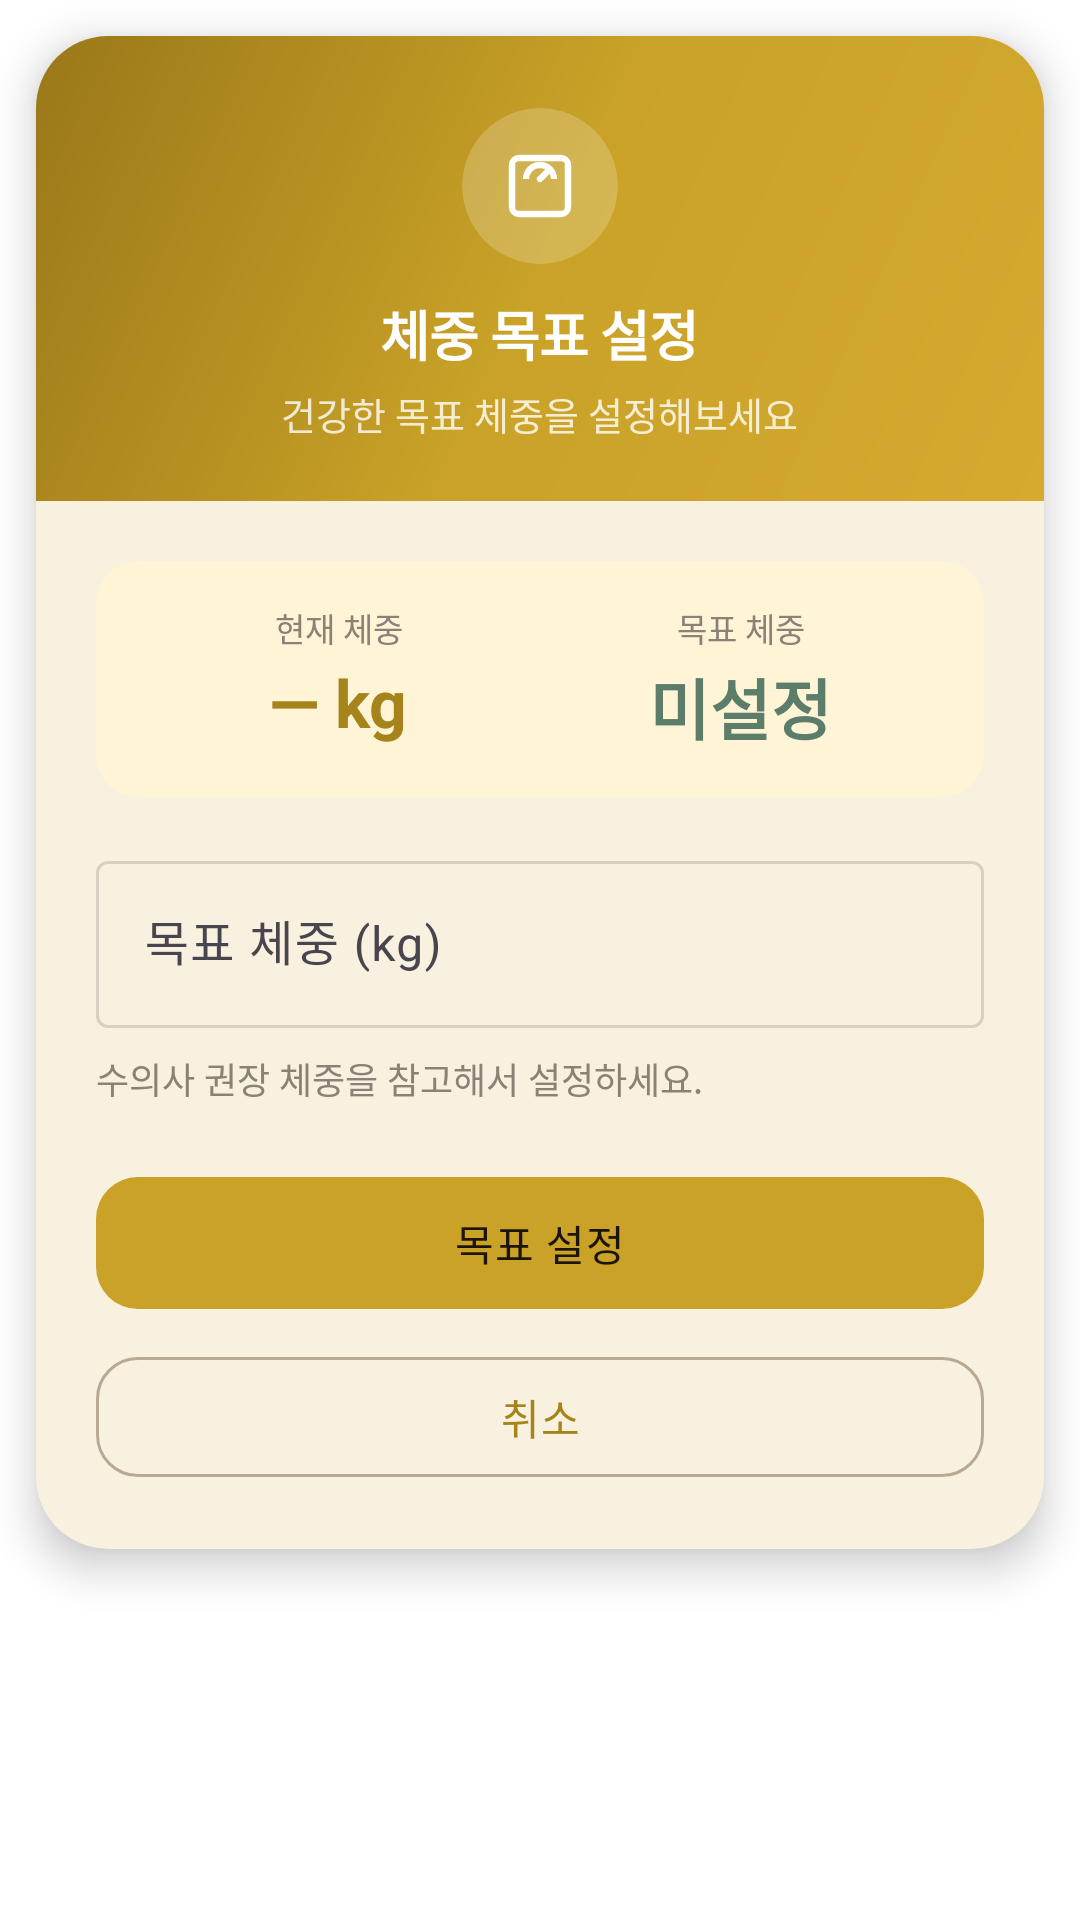

Reconstruct the res/layout file that produces this screen, plus the resources it refers to.
<!-- AndroidManifest.xml: application theme Theme.Howscat -->
<!-- res/layout/dialog_weight_goal.xml -->
<?xml version="1.0" encoding="utf-8"?>
<ScrollView xmlns:android="http://schemas.android.com/apk/res/android"
    xmlns:app="http://schemas.android.com/apk/res-auto"
    android:layout_width="match_parent"
    android:layout_height="wrap_content">

    <com.google.android.material.card.MaterialCardView
        android:layout_width="match_parent"
        android:layout_height="wrap_content"
        app:cardCornerRadius="24dp"
        app:cardElevation="8dp"
        app:cardBackgroundColor="@color/app_surface"
        app:strokeWidth="0dp"
        android:layout_margin="12dp">

        <LinearLayout
            android:layout_width="match_parent"
            android:layout_height="wrap_content"
            android:orientation="vertical">

            <LinearLayout
                android:layout_width="match_parent"
                android:layout_height="wrap_content"
                android:orientation="vertical"
                android:background="@drawable/bg_gradient_hero"
                android:gravity="center"
                android:paddingTop="24dp"
                android:paddingBottom="20dp"
                android:paddingStart="20dp"
                android:paddingEnd="20dp">

                <com.google.android.material.card.MaterialCardView
                    android:layout_width="52dp"
                    android:layout_height="52dp"
                    app:cardCornerRadius="26dp"
                    app:cardElevation="0dp"
                    app:strokeWidth="0dp"
                    app:cardBackgroundColor="#33FFFFFF">
                    <ImageView
                        android:layout_width="match_parent"
                        android:layout_height="match_parent"
                        android:padding="12dp"
                        android:src="@drawable/ic_weight_scale"
                        android:contentDescription="@null"
                        app:tint="@color/white" />
                </com.google.android.material.card.MaterialCardView>

                <TextView
                    android:layout_width="wrap_content"
                    android:layout_height="wrap_content"
                    android:layout_marginTop="10dp"
                    android:text="체중 목표 설정"
                    android:textSize="18sp"
                    android:textStyle="bold"
                    android:textColor="@color/white"
                    android:letterSpacing="-0.02" />

                <TextView
                    android:layout_width="wrap_content"
                    android:layout_height="wrap_content"
                    android:layout_marginTop="4dp"
                    android:text="건강한 목표 체중을 설정해보세요"
                    android:textSize="12.5sp"
                    android:textColor="#CCFFFFFF" />
            </LinearLayout>

            <LinearLayout
                android:layout_width="match_parent"
                android:layout_height="wrap_content"
                android:orientation="vertical"
                android:padding="20dp">

                <com.google.android.material.card.MaterialCardView
                    android:layout_width="match_parent"
                    android:layout_height="wrap_content"
                    app:cardBackgroundColor="@color/app_primary_container"
                    app:cardCornerRadius="14dp"
                    app:cardElevation="0dp"
                    app:strokeWidth="0dp"
                    android:layout_marginBottom="16dp">
                    <LinearLayout
                        android:layout_width="match_parent"
                        android:layout_height="wrap_content"
                        android:orientation="horizontal"
                        android:padding="14dp">
                        <LinearLayout
                            android:layout_width="0dp"
                            android:layout_height="wrap_content"
                            android:layout_weight="1"
                            android:orientation="vertical"
                            android:gravity="center">
                            <TextView
                                android:layout_width="wrap_content"
                                android:layout_height="wrap_content"
                                android:text="현재 체중"
                                android:textSize="11sp"
                                android:textColor="@color/app_on_surface_muted" />
                            <TextView
                                android:id="@+id/textGoalCurrentWeight"
                                android:layout_width="wrap_content"
                                android:layout_height="wrap_content"
                                android:text="— kg"
                                android:textSize="22sp"
                                android:textStyle="bold"
                                android:textColor="@color/app_primary_dark"
                                android:layout_marginTop="2dp" />
                        </LinearLayout>
                        <LinearLayout
                            android:layout_width="0dp"
                            android:layout_height="wrap_content"
                            android:layout_weight="1"
                            android:orientation="vertical"
                            android:gravity="center">
                            <TextView
                                android:layout_width="wrap_content"
                                android:layout_height="wrap_content"
                                android:text="목표 체중"
                                android:textSize="11sp"
                                android:textColor="@color/app_on_surface_muted" />
                            <TextView
                                android:id="@+id/textGoalTargetDisplay"
                                android:layout_width="wrap_content"
                                android:layout_height="wrap_content"
                                android:text="미설정"
                                android:textSize="22sp"
                                android:textStyle="bold"
                                android:textColor="@color/app_secondary"
                                android:layout_marginTop="2dp" />
                        </LinearLayout>
                    </LinearLayout>
                </com.google.android.material.card.MaterialCardView>

                <com.google.android.material.textfield.TextInputLayout
                    style="@style/Widget.Material3.TextInputLayout.OutlinedBox"
                    android:layout_width="match_parent"
                    android:layout_height="wrap_content"
                    android:hint="목표 체중 (kg)">
                    <com.google.android.material.textfield.TextInputEditText
                        android:id="@+id/editGoalWeight"
                        android:layout_width="match_parent"
                        android:layout_height="wrap_content"
                        android:inputType="numberDecimal"
                        android:textColor="@color/app_on_surface" />
                </com.google.android.material.textfield.TextInputLayout>

                <TextView
                    android:layout_width="wrap_content"
                    android:layout_height="wrap_content"
                    android:layout_marginTop="8dp"
                    android:text="수의사 권장 체중을 참고해서 설정하세요."
                    android:textSize="12sp"
                    android:textColor="@color/app_on_surface_muted" />

                <com.google.android.material.button.MaterialButton
                    android:id="@+id/btnGoalSave"
                    style="@style/Widget.Howscat.Button.Primary"
                    android:layout_width="match_parent"
                    android:layout_height="wrap_content"
                    android:layout_marginTop="20dp"
                    android:text="목표 설정" />

                <com.google.android.material.button.MaterialButton
                    android:id="@+id/btnGoalCancel"
                    style="@style/Widget.Howscat.Button.Outlined"
                    android:layout_width="match_parent"
                    android:layout_height="wrap_content"
                    android:layout_marginTop="8dp"
                    android:text="취소" />
            </LinearLayout>
        </LinearLayout>
    </com.google.android.material.card.MaterialCardView>
</ScrollView>
<!-- resources referenced by this layout -->
<resources>
  <color name="app_on_surface">#1C1917</color>
  <color name="app_on_surface_muted">#8A8177</color>
  <color name="app_primary_container">#FFF4D6</color>
  <color name="app_primary_dark">#A6841C</color>
  <color name="app_secondary">#5C7D6A</color>
  <color name="app_surface">#FFFCF8</color>
  <color name="white">#FFFFFFFF</color>
  <!-- drawable bg_gradient_hero (drawable) -->
  <?xml version="1.0" encoding="utf-8"?>
  <shape xmlns:android="http://schemas.android.com/apk/res/android" android:shape="rectangle">
      <gradient
          android:angle="135"
          android:startColor="#D4AA2F"
          android:centerColor="#C9A227"
          android:endColor="#9A7819" />
  </shape>
  <!-- drawable ic_weight_scale (drawable) -->
  <?xml version="1.0" encoding="utf-8"?>
  <vector xmlns:android="http://schemas.android.com/apk/res/android"
      android:width="24dp"
      android:height="24dp"
      android:viewportWidth="24"
      android:viewportHeight="24">
      <path
          android:fillColor="#00000000"
          android:pathData="M6,4h12a2,2 0 0,1 2,2v12a2,2 0 0,1 -2,2H6a2,2 0 0,1 -2,-2V6a2,2 0 0,1 2,-2z"
          android:strokeColor="@color/app_on_surface_variant"
          android:strokeWidth="1.8"/>
      <path
          android:fillColor="#00000000"
          android:pathData="M8,10a4,4 0 0,1 8,0"
          android:strokeColor="@color/app_on_surface_variant"
          android:strokeWidth="1.8"/>
      <path
          android:fillColor="#00000000"
          android:pathData="M12,10l2.2,-2.2"
          android:strokeColor="@color/app_on_surface_variant"
          android:strokeWidth="1.8"
          android:strokeLineCap="round"/>
  </vector>
  <style name="Widget.Howscat.Button.Outlined" parent="Widget.Material3.Button.OutlinedButton">
          <item name="android:textColor">@color/app_primary_dark</item>
          <item name="strokeColor">@color/app_outline_strong</item>
          <item name="cornerRadius">14dp</item>
          <item name="android:minHeight">48dp</item>
          <item name="android:textAllCaps">false</item>
      </style>
  <style name="Widget.Howscat.Button.Primary" parent="Widget.Material3.Button">
          <item name="android:textColor">@color/app_on_primary</item>
          <item name="backgroundTint">@color/app_primary</item>
          <item name="cornerRadius">14dp</item>
          <item name="android:minHeight">52dp</item>
          <item name="android:textAllCaps">false</item>
          <item name="android:letterSpacing">0.02</item>
      </style>
  <style name="Theme.Howscat" parent="Base.Theme.Howscat" />
  <color name="app_on_surface_variant">#6B6560</color>
  <color name="app_outline_strong">#B8A994</color>
  <color name="app_on_primary">#1C1408</color>
  <color name="app_primary">#C9A227</color>
  <color name="app_on_primary_container">#4A3B1A</color>
  <color name="app_secondary_container">#E3EDE7</color>
  <color name="app_outline">#D9CFC2</color>
  <color name="app_background">#F6F0E8</color>
  <style name="Widget.Howscat.BottomNav" parent="Widget.Material3.BottomNavigationView">
          <item name="backgroundTint">@color/app_surface</item>
          <item name="elevation">8dp</item>
          <item name="itemActiveIndicatorStyle">@style/Widget.Howscat.BottomNav.ActiveIndicator</item>
          <item name="itemIconTint">@color/bottom_nav_color</item>
          <item name="itemTextColor">@color/bottom_nav_color</item>
          <item name="labelVisibilityMode">labeled</item>
      </style>
  <style name="Widget.Howscat.BottomNav.ActiveIndicator" parent="Widget.Material3.BottomNavigationView.ActiveIndicator">
          <item name="android:color">@color/app_primary_container</item>
      </style>
</resources>
